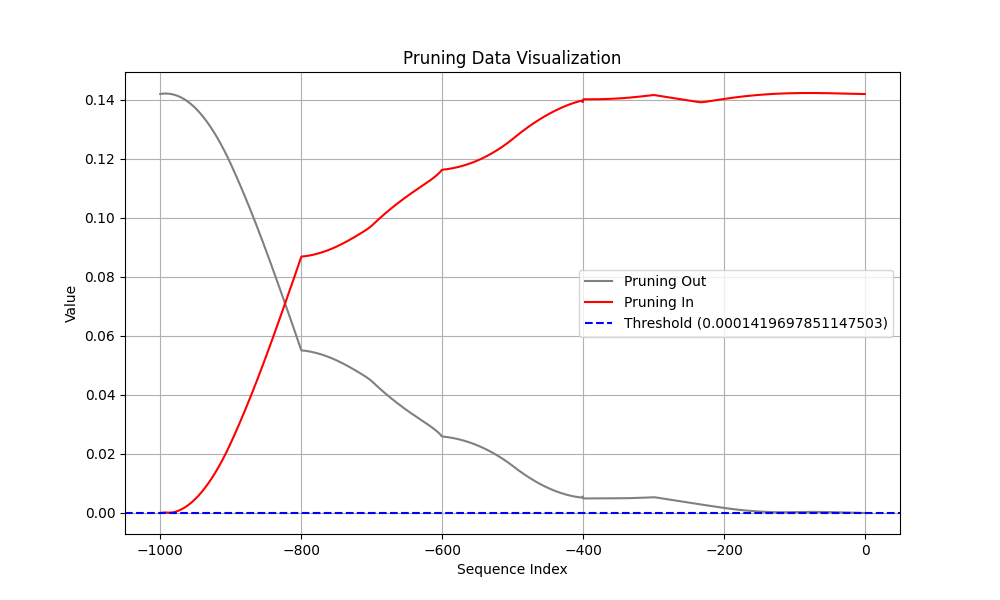

Data behind this chart, as committed beside it:
Coalition, t (event index), Pruning, Shapley Value
Sum of contribution of events > t, -1, 1, 1.7040204256772996e-06
Sum of contribution of events ≤ t, -1, 1, 0.142
Sum of contribution of events > t, -2, 0, 4.6387929469347e-06
Sum of contribution of events ≤ t, -2, 0, 0.142
Sum of contribution of events > t, -3, 0, 8.497497066855431e-06
Sum of contribution of events ≤ t, -3, 0, 0.142
Sum of contribution of events > t, -4, 0, 1.30617618560791e-05
Sum of contribution of events ≤ t, -4, 0, 0.142
Sum of contribution of events > t, -5, 0, 1.817250810563564e-05
Sum of contribution of events ≤ t, -5, 0, 0.142
Sum of contribution of events > t, -6, 0, 2.371295727789402e-05
Sum of contribution of events ≤ t, -6, 0, 0.142
Sum of contribution of events > t, -7, 0, 2.959507517516613e-05
Sum of contribution of events ≤ t, -7, 0, 0.142
Sum of contribution of events > t, -8, 0, 3.5752259194850925e-05
Sum of contribution of events ≤ t, -8, 0, 0.142
Sum of contribution of events > t, -9, 0, 4.2132345959544184e-05
Sum of contribution of events ≤ t, -9, 0, 0.142
Sum of contribution of events > t, -10, 0, 4.869378171861172e-05
Sum of contribution of events ≤ t, -10, 0, 0.142
Sum of contribution of events > t, -11, 0, 5.540215224027634e-05
Sum of contribution of events ≤ t, -11, 0, 0.142
Sum of contribution of events > t, -12, 0, 6.222954392433167e-05
Sum of contribution of events ≤ t, -12, 0, 0.142
Sum of contribution of events > t, -13, 0, 6.915220804512501e-05
Sum of contribution of events ≤ t, -13, 0, 0.142
Sum of contribution of events > t, -14, 0, 7.61496163904667e-05
Sum of contribution of events ≤ t, -14, 0, 0.142
Sum of contribution of events > t, -15, 0, 8.320361934602261e-05
Sum of contribution of events ≤ t, -15, 0, 0.142
Sum of contribution of events > t, -16, 0, 9.029950574040413e-05
Sum of contribution of events ≤ t, -16, 0, 0.142
Sum of contribution of events > t, -17, 0, 9.742275252938271e-05
Sum of contribution of events ≤ t, -17, 0, 0.142
Sum of contribution of events > t, -18, 0, 0.0001046
Sum of contribution of events ≤ t, -18, 0, 0.142
Sum of contribution of events > t, -19, 0, 0.0001117
Sum of contribution of events ≤ t, -19, 0, 0.142
Sum of contribution of events > t, -20, 0, 0.0001188
Sum of contribution of events ≤ t, -20, 0, 0.142
Sum of contribution of events > t, -21, 0, 0.000126
Sum of contribution of events ≤ t, -21, 0, 0.1421
Sum of contribution of events > t, -22, 0, 0.0001331
Sum of contribution of events ≤ t, -22, 0, 0.1421
Sum of contribution of events > t, -23, 0, 0.0001401
Sum of contribution of events ≤ t, -23, 0, 0.1421
Sum of contribution of events > t, -24, 0, 0.0001472
Sum of contribution of events ≤ t, -24, 0, 0.1421
Sum of contribution of events > t, -25, 0, 0.0001542
Sum of contribution of events ≤ t, -25, 0, 0.1421
Sum of contribution of events > t, -26, 0, 0.0001611
Sum of contribution of events ≤ t, -26, 0, 0.1421
Sum of contribution of events > t, -27, 0, 0.000168
Sum of contribution of events ≤ t, -27, 0, 0.1421
Sum of contribution of events > t, -28, 0, 0.0001749
Sum of contribution of events ≤ t, -28, 0, 0.1421
Sum of contribution of events > t, -29, 0, 0.0001817
Sum of contribution of events ≤ t, -29, 0, 0.1421
Sum of contribution of events > t, -30, 0, 0.0001884
Sum of contribution of events ≤ t, -30, 0, 0.1421
... 1,940 more rows
